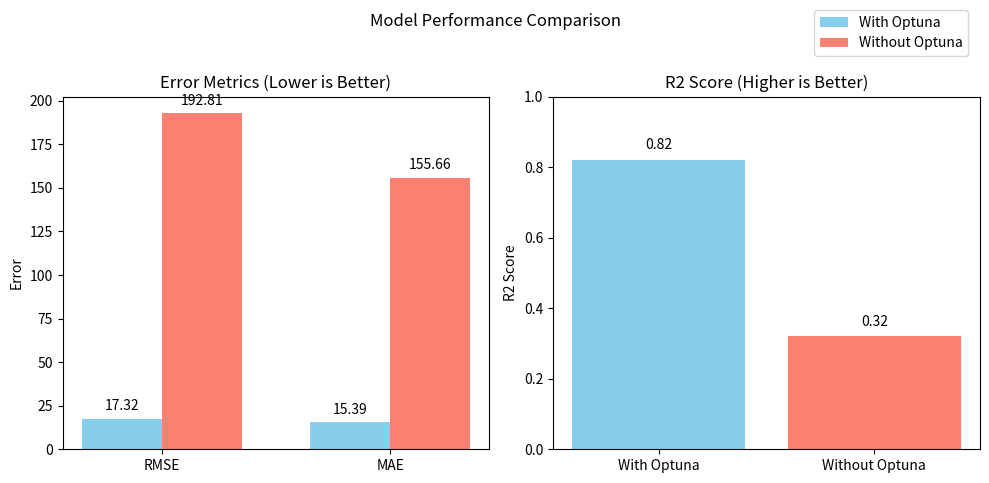

This figure's Python source:
import matplotlib.pyplot as plt
import numpy as np

# Data
metrics = ['RMSE', 'MAE']
with_optuna = [17.32, 15.39]
without_optuna = [192.81, 155.66]

r2_with = 0.8210
r2_without = 0.3210

x = np.arange(len(metrics))
width = 0.35

fig, axes = plt.subplots(1, 2, figsize=(10, 5))

# Plot 1: RMSE and MAE
axes[0].bar(x - width/2, with_optuna, width, label='With Optuna', color='skyblue')
axes[0].bar(x + width/2, without_optuna, width, label='Without Optuna', color='salmon')
axes[0].set_ylabel('Error')
axes[0].set_xticks(x)
axes[0].set_xticklabels(metrics)
axes[0].set_title('Error Metrics (Lower is Better)')
for i, v in enumerate(with_optuna):
    axes[0].text(i - width/2, v + 5, f"{v:.2f}", ha='center')
for i, v in enumerate(without_optuna):
    axes[0].text(i + width/2, v + 5, f"{v:.2f}", ha='center')

# Plot 2: R2
axes[1].bar(['With Optuna', 'Without Optuna'], [r2_with, r2_without], color=['skyblue', 'salmon'])
axes[1].set_ylim(0, 1)
axes[1].set_ylabel('R2 Score')
axes[1].set_title('R2 Score (Higher is Better)')
for i, v in enumerate([r2_with, r2_without]):
    axes[1].text(i, v + 0.03, f"{v:.2f}", ha='center')

# Place a single legend above both plots
fig.legend(['With Optuna', 'Without Optuna'],
           loc='upper right', bbox_to_anchor=(0.98, 1))

plt.suptitle('Model Performance Comparison')
plt.tight_layout(rect=[0, 0.03, 1, 0.95])
plt.show()
